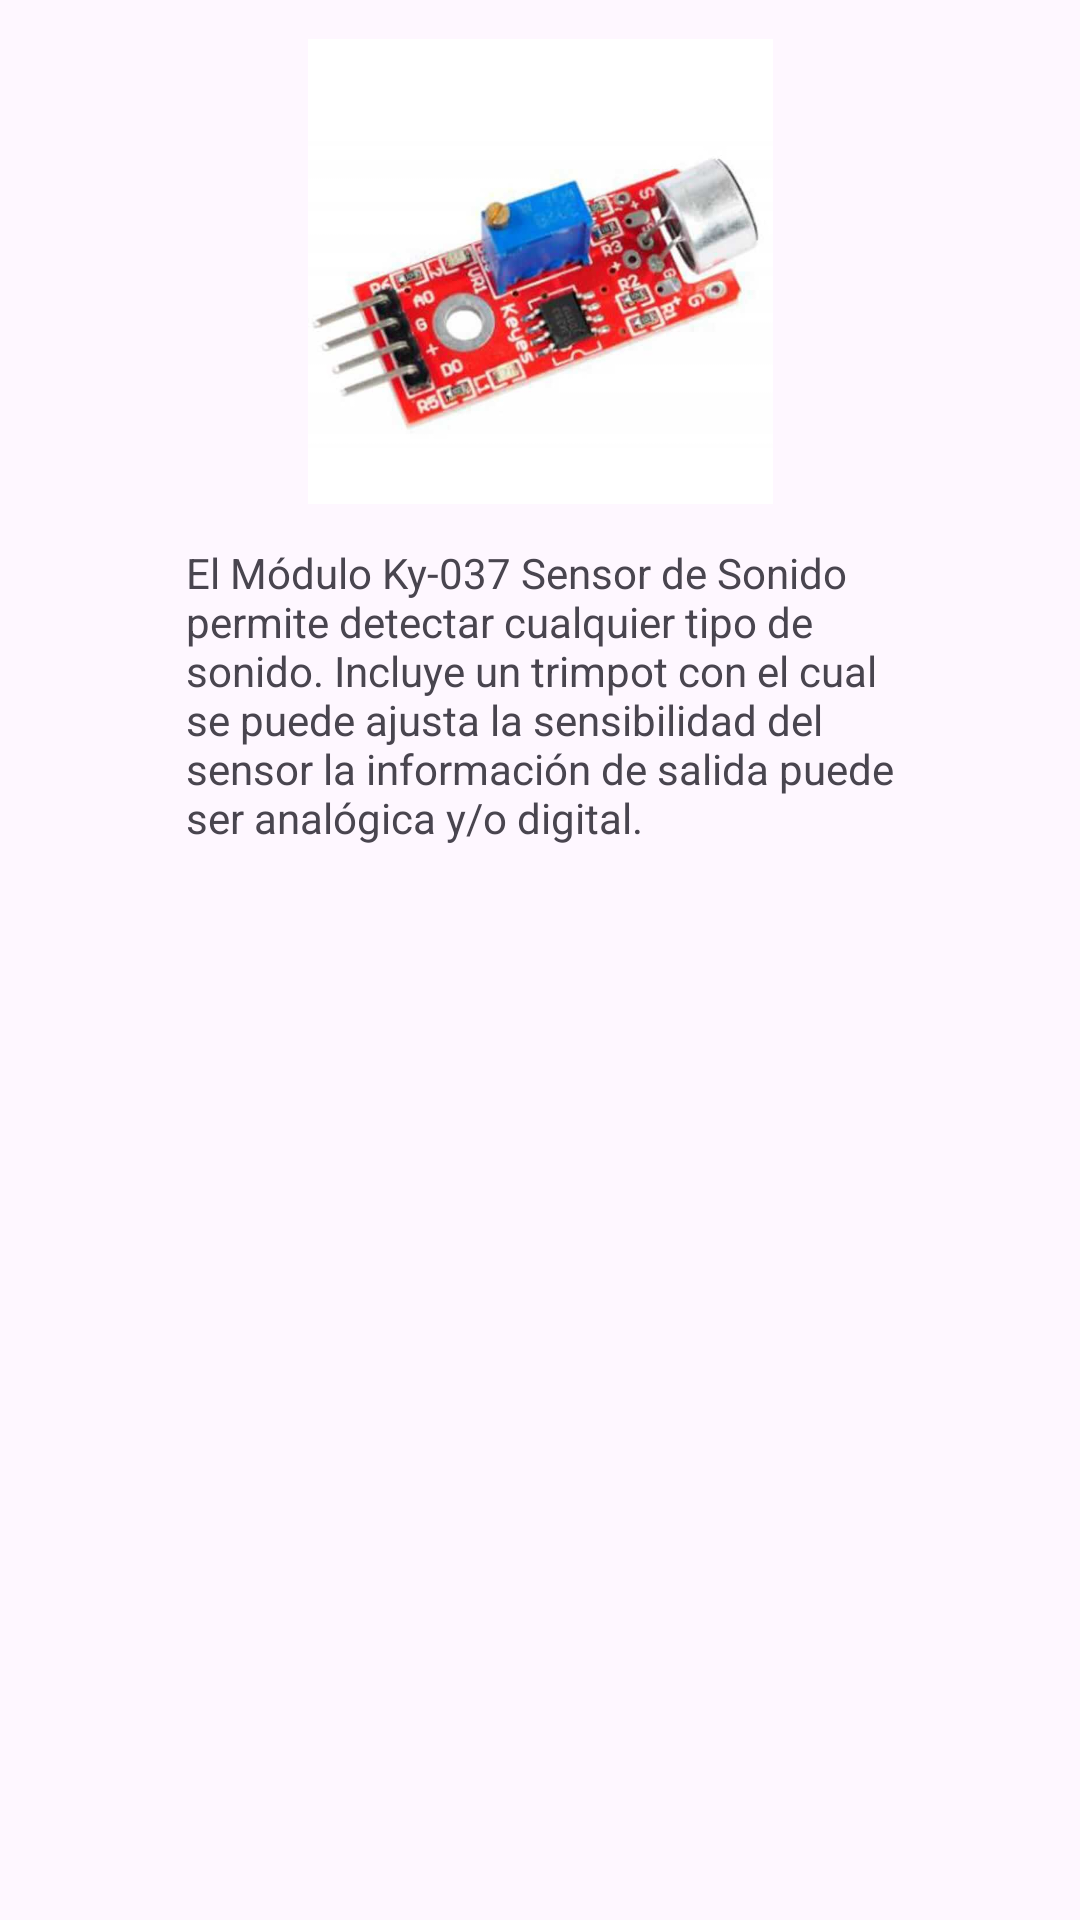

Here is an Android app screen rendered from its layout file. Give the layout XML and the strings, colors and styles it references.
<!-- AndroidManifest.xml: application theme Theme.Componentesavanzados -->
<!-- res/layout/activity_sonido037.xml -->
<?xml version="1.0" encoding="utf-8"?>
<androidx.constraintlayout.widget.ConstraintLayout xmlns:android="http://schemas.android.com/apk/res/android"
    xmlns:app="http://schemas.android.com/apk/res-auto"
    xmlns:tools="http://schemas.android.com/tools"
    android:layout_width="match_parent"
    android:layout_height="match_parent"
    tools:context=".Sonido037Activity">

    <ImageView
        android:id="@+id/imageView7"
        android:layout_width="241dp"
        android:layout_height="155dp"
        app:layout_constraintBottom_toBottomOf="parent"
        app:layout_constraintEnd_toEndOf="parent"
        app:layout_constraintStart_toStartOf="parent"
        app:layout_constraintTop_toTopOf="parent"
        app:layout_constraintVertical_bias="0.027"
        app:srcCompat="@drawable/paraapa" />

    <TextView
        android:id="@+id/textView7"
        android:layout_width="238dp"
        android:layout_height="156dp"
        android:text="El Módulo Ky-037 Sensor de Sonido permite detectar cualquier tipo de sonido. Incluye un trimpot con el cual se puede ajusta la sensibilidad del sensor la información de salida puede ser analógica y/o digital."
        app:layout_constraintBottom_toBottomOf="parent"
        app:layout_constraintEnd_toEndOf="parent"
        app:layout_constraintHorizontal_bias="0.508"
        app:layout_constraintStart_toStartOf="parent"
        app:layout_constraintTop_toBottomOf="@+id/imageView7"
        app:layout_constraintVertical_bias="0.042" />
</androidx.constraintlayout.widget.ConstraintLayout>
<!-- resources referenced by this layout -->
<resources>
  <!-- drawable paraapa: jpg bitmap (drawable, 23388 bytes) -->
  <style name="Theme.Componentesavanzados" parent="Base.Theme.Componentesavanzados" />
  <style name="Base.Theme.Componentesavanzados" parent="Theme.Material3.DayNight.NoActionBar">
          
          
      </style>
</resources>
